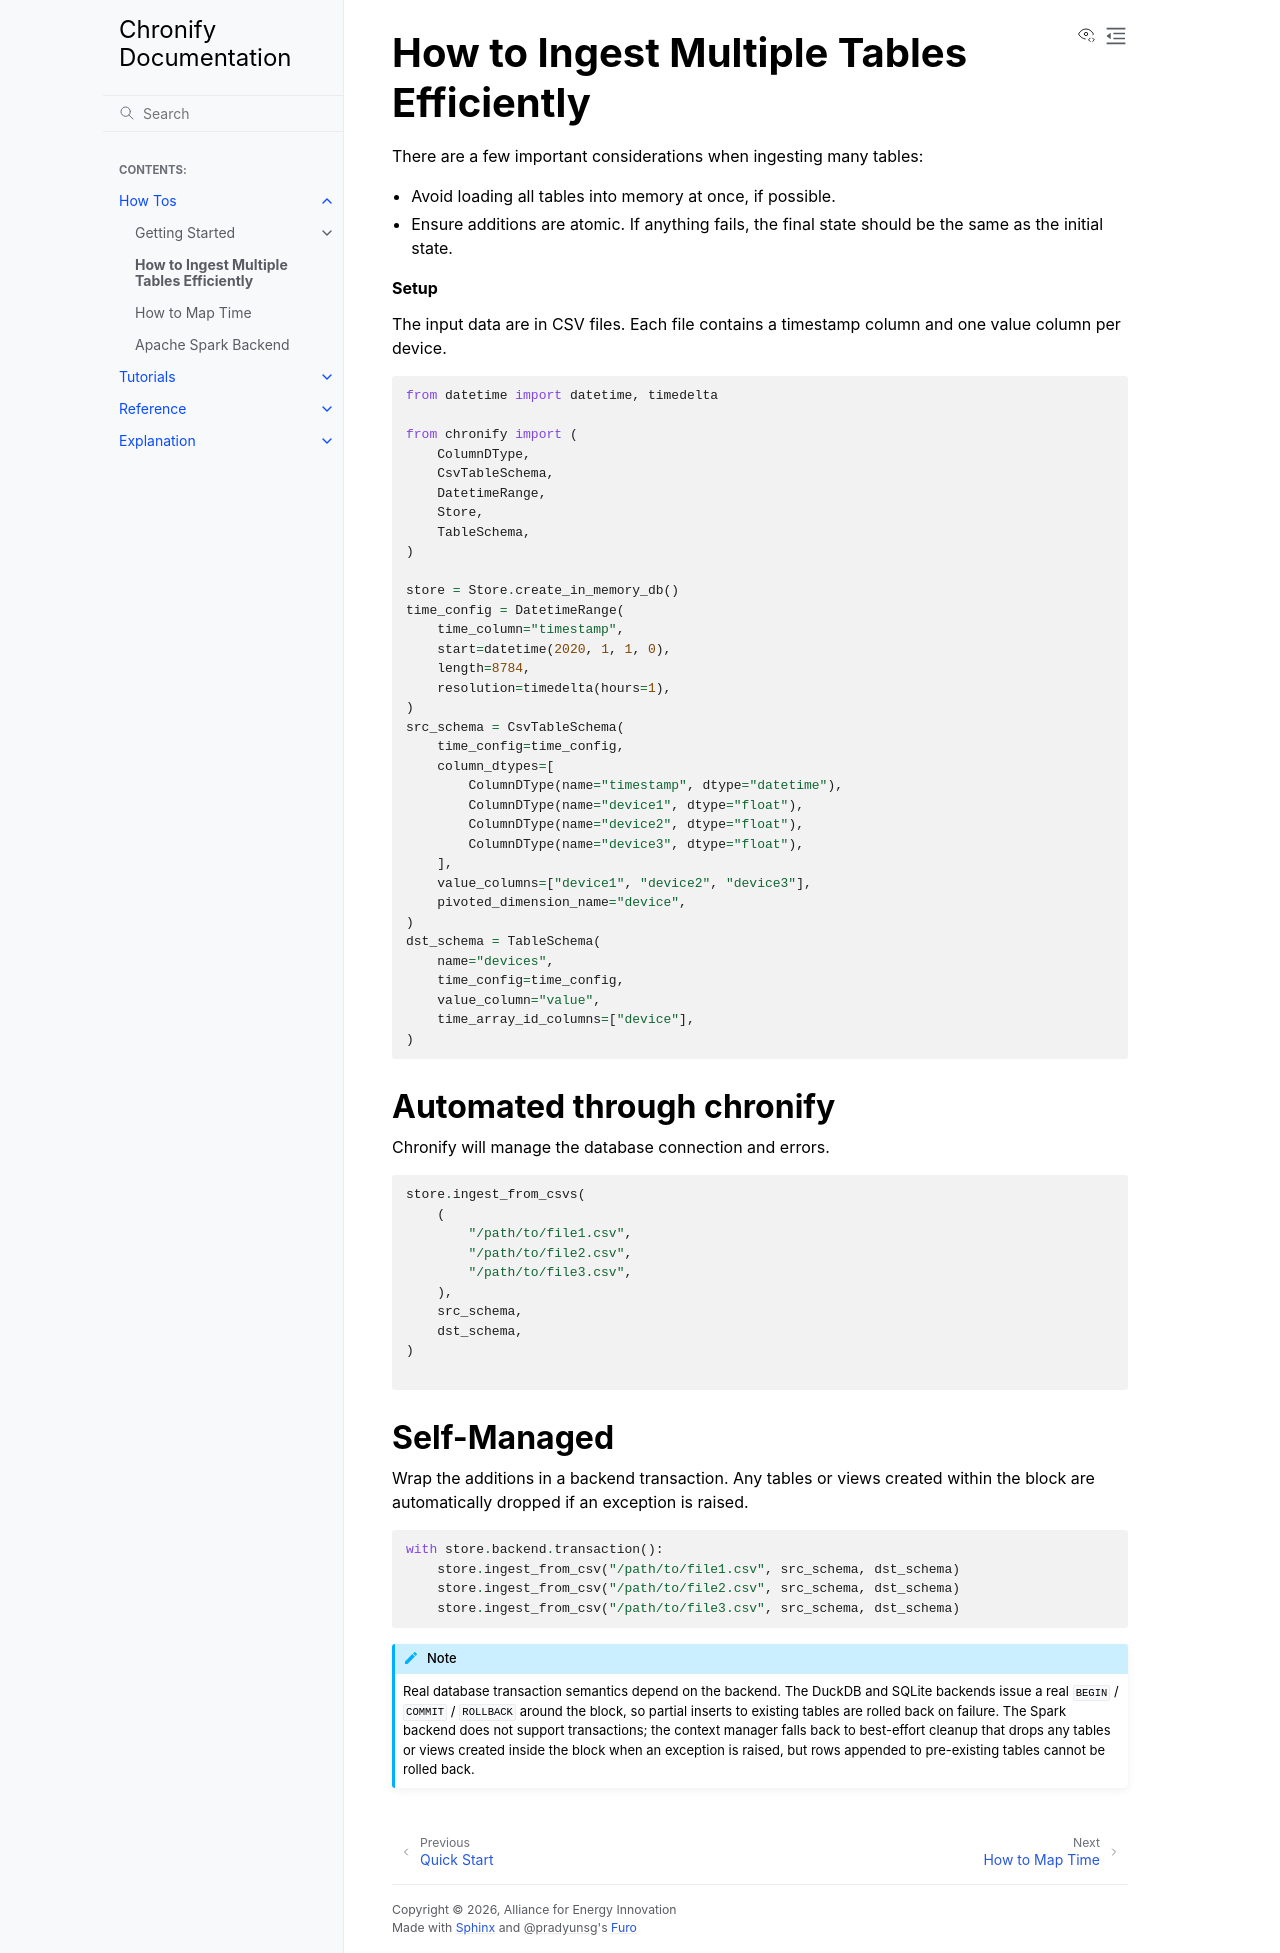

repository: NatLabRockies/chronify · page: how_tos/ingest_multiple_tables.html · generator: sphinx

# How to Ingest Multiple Tables Efficiently

There are a few important considerations when ingesting many tables:
- Avoid loading all tables into memory at once, if possible.
- Ensure additions are atomic. If anything fails, the final state should be the same as the initial
state.

**Setup**

The input data are in CSV files. Each file contains a timestamp column and one value column per
device.

```python
from datetime import datetime, timedelta

from chronify import (
    ColumnDType,
    CsvTableSchema,
    DatetimeRange,
    Store,
    TableSchema,
)

store = Store.create_in_memory_db()
time_config = DatetimeRange(
    time_column="timestamp",
    start=datetime(2020, 1, 1, 0),
    length=8784,
    resolution=timedelta(hours=1),
)
src_schema = CsvTableSchema(
    time_config=time_config,
    column_dtypes=[
        ColumnDType(name="timestamp", dtype="datetime"),
        ColumnDType(name="device1", dtype="float"),
        ColumnDType(name="device2", dtype="float"),
        ColumnDType(name="device3", dtype="float"),
    ],
    value_columns=["device1", "device2", "device3"],
    pivoted_dimension_name="device",
)
dst_schema = TableSchema(
    name="devices",
    time_config=time_config,
    value_column="value",
    time_array_id_columns=["device"],
)
```

## Automated through chronify
Chronify will manage the database connection and errors.
```python
store.ingest_from_csvs(
    (
        "/path/to/file1.csv",
        "/path/to/file2.csv",
        "/path/to/file3.csv",
    ),
    src_schema,
    dst_schema,
)

```

## Self-Managed
Wrap the additions in a backend transaction. Any tables or views created within the block are
automatically dropped if an exception is raised.
```python
with store.backend.transaction():
    store.ingest_from_csv("/path/to/file1.csv", src_schema, dst_schema)
    store.ingest_from_csv("/path/to/file2.csv", src_schema, dst_schema)
    store.ingest_from_csv("/path/to/file3.csv", src_schema, dst_schema)
```

```{note}
Real database transaction semantics depend on the backend. The DuckDB and SQLite backends issue
a real `BEGIN` / `COMMIT` / `ROLLBACK` around the block, so partial inserts to existing tables
are rolled back on failure. The Spark backend does not support transactions; the context
manager falls back to best-effort cleanup that drops any tables or views created inside the
block when an exception is raised, but rows appended to pre-existing tables cannot be
rolled back.
```
